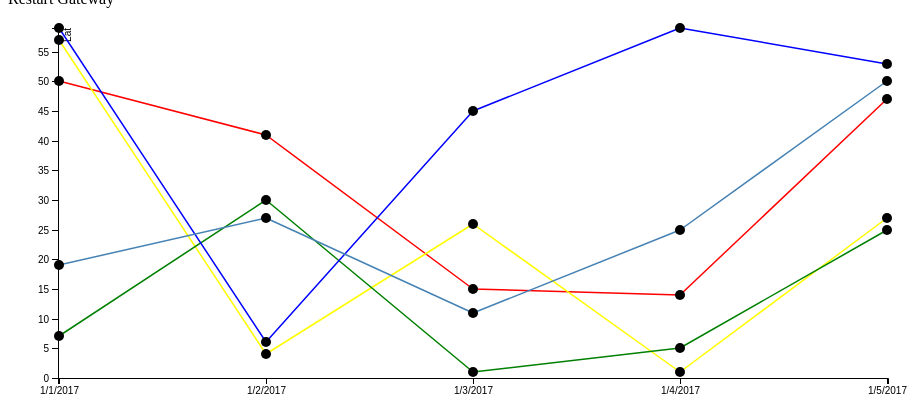
D3 v4 page, settled after 360 driven frames (6 s of simulated time); the page loaded 1 data file(s).


// ── exp.js
(function () {

  function renderLineCharts(data, container = 'body', config = {}) {
    debugger;
    let chartData = data.filter(datum => !datum.isDisabled);
    const containerWidth = config.width || 900;
    const containerHeight = config.height || 400;
    const margin = config.margin || { top: 20, right: 20, bottom: 30, left: 50 };
    
    if (chartData.length) {
    
    const svg = d3.select(container)
      .append('svg')
      .attr('width', containerWidth)
      .attr('height', containerHeight)
      .classed('main-svg', true);
    
    const chartWidth = containerWidth - margin.left - margin.right;
    const chartHeight = containerHeight - margin.top - margin.bottom;

    const chartContainer = svg.append('g')
      .attr('transform', `translate( ${margin.left}, ${margin.top})`);

    let x = d3.scalePoint()
      .rangeRound([0, chartWidth])
      .domain(chartData[0].values.map(datum => datum['Date'] ));

    let y = d3.scaleLinear()
      .rangeRound([chartHeight, 0])
      .domain([0, d3.max(chartData, datum => d3.max(datum.values, (value) => parseInt(value['Lat'])))]);
    
    let line = d3.line()
      .x(d => x(d['Date']))
      .y(d => y(parseInt(d['Lat'])));
    

  // Define the div for the tooltip
    let tooltip = d3.select(container)
      .append("div")	
      .attr("class", "tooltip")				
      .style("opacity", 0);

    chartContainer
      .append('g')
      .attr('transform', `translate(0, ${chartHeight})`)
      .call(d3.axisBottom(x));

    chartContainer
      .append('g')
      .call(d3.axisLeft(y))
    .append('text')
      .attr('fill', '#000')
      .attr('transform', 'rotate(-90)')
      .attr('y', 6)
      .attr('dy', '0.71em')
      .attr('text-anchor', 'end')
      .text('Lat');
    
    chartData.forEach((datum, i) => {
    console.log("config Line color :" +config.lineColor[i]);
      chartContainer
        .append('path')
        .datum(datum.values)
        .attr('fill', 'none')
        .attr('stroke', config.lineColor[i] || 'steelblue')
        .attr('stroke-linejoin', config.lineJoin || 'round')
        .attr('stroke-linecap', config.lineCap || 'round')
        .attr('stroke-width', config.strokeWidth || 1.5)
        .attr('d', line);

        // Add the scatterplot
      chartContainer.append('g')
        .selectAll('dot')
        .data(datum.values)
        .enter()
        .append('circle')
        .attr('r', 5)
        .attr('cx', d => x(d['Date']))
        .attr('cy', d => y(parseInt(d['Lat'])))
        .on('mouseover', d => {
            tooltip.transition()		
              .duration(500)		
              .style('opacity', .9)
              .style('left', `${d3.event.pageX - 250}px`)
              .style('top', `${d3.event.pageY - 28}px`);

            tooltip.html(`Date : ${d['Date']} ,Lat :${d['Lat']}`);
          })					
        .on('mouseout', d => {
            tooltip.transition()		
                .duration(500)		
                .style('opacity', 0);	
        });
    });
  } 
    //Rendering Legends
    d3.select('div.legends')
      .selectAll('div.legend')
      .data(data.map(datum => datum.key))
      .enter()
      .append('div')
      .classed('legend', true)
      .html(datum => datum)
      .on('click', d => {
        d3.select(container).selectAll('*').remove();
        d3.select('div.legends').selectAll('*').remove();

        let newChartData = data.map(datum => {
          
          if (datum.key === d)
            datum['isDisabled'] = false;
          else
            datum['isDisabled'] = true;
          
          return datum;
        });

        renderLineCharts(newChartData, container, config);
      });
  }

  d3.csv('./Wifi_data.csv',(err, data) => {
    if (err)
      return err;  

    let chartData = d3.nest()
      .key(datum => datum['Event'])
      .entries(data);
    console.log(chartData);
     renderLineCharts(chartData, '#chart-container',{lineColor: ['red', 'yellow', 'green','blue']});
  // renderLineCharts(chartData, '#chart-container', {lineColor: ['red', 'yellow', 'green','blue']});
  });
})();


### data: Wifi_data.csv
?Date, Event, Region, Lat
1/1/2017, Render Wifi Page, North, 50
1/1/2017, Render Gateway Page, South, 57
1/1/2017, Render Home Network, North, 7
1/1/2017, Edit wifi, North, 59
1/1/2017, Restart Gateway, South, 19
1/2/2017, Render Wifi Page, South, 41
1/2/2017, Render Gateway Page, South, 4
1/2/2017, Render Home Network, North, 30
1/2/2017, Edit wifi, South, 6
1/2/2017, Restart Gateway, North, 27
1/3/2017, Render Wifi Page, South, 15
1/3/2017, Render Gateway Page, South, 26
1/3/2017, Render Home Network, North, 1
1/3/2017, Edit wifi, North, 45
1/3/2017, Restart Gateway, South, 11
1/4/2017, Render Wifi Page, South, 14
1/4/2017, Render Gateway Page, South, 1
1/4/2017, Render Home Network, North, 5
1/4/2017, Edit wifi, South, 59
1/4/2017, Restart Gateway, South, 25
1/5/2017, Render Wifi Page, North, 47
1/5/2017, Render Gateway Page, South, 27
1/5/2017, Render Home Network, North, 25
1/5/2017, Edit wifi, South, 53
1/5/2017, Restart Gateway, South, 50